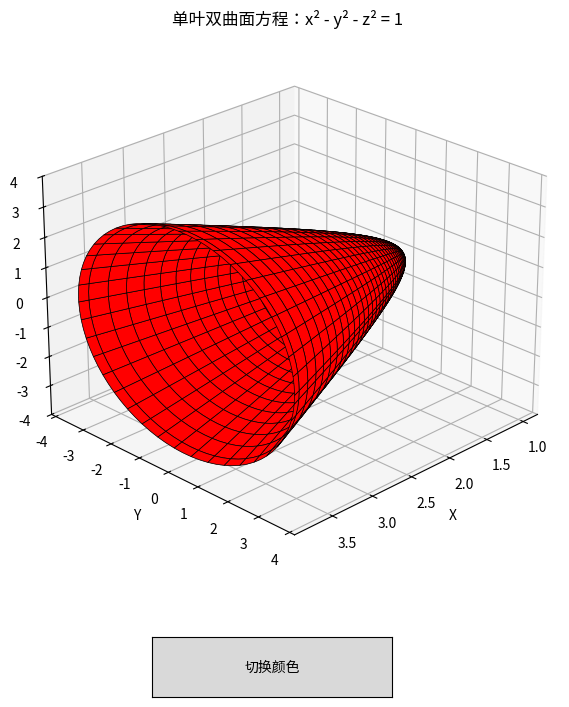

Recreate this plot in Python.
import numpy as np
import matplotlib.pyplot as plt
from mpl_toolkits.mplot3d import Axes3D
from matplotlib.widgets import Button

# 双曲面参数
a = 1  # x轴参数
b = 1  # y轴参数
c = 1  # z轴参数
colors = ['red', 'green', 'blue', 'gold']
current_color = 0

# 生成双曲面数据（优化采样密度）
u_outer = np.linspace(0, 2, 80)     # 外表面采样点增加60%
u_inner = np.linspace(-2, 0, 30)    # 内表面采样点减少40%
v = np.linspace(0, 2*np.pi, 80)     # 角度采样点增加60%
u1, v1 = np.meshgrid(u_outer, v)
u2, v2 = np.meshgrid(u_inner, v)

# 生成内外表面数据
x1 = a * np.cosh(u1)
y1 = b * np.sinh(u1) * np.cos(v1)
z1 = c * np.sinh(u1) * np.sin(v1)

x2 = a * np.cosh(u2)
y2 = b * np.sinh(u2) * np.cos(v2)
z2 = c * np.sinh(u2) * np.sin(v2)

# 创建图形和3D坐标轴
fig = plt.figure(figsize=(12, 8))
ax = fig.add_subplot(111, projection='3d')
plt.subplots_adjust(bottom=0.2)

# 绘制双曲面（强化对比）
surf_outer = ax.plot_surface(x1, y1, z1, 
                           facecolor=colors[current_color],
                           edgecolor='black',  # 黑色边缘线
                           linewidth=0.5,      # 外边缘线宽
                           alpha=1.0,         # 完全不透明
                           rstride=2, cstride=2)

surf_inner = ax.plot_surface(x2, y2, z2,
                           facecolor=colors[current_color],
                           edgecolor='gray',   # 灰色边缘
                           linewidth=0.3,      # 较细边缘
                           alpha=0.2,         # 高透明度
                           rstride=4, cstride=4)  # 稀疏网格
surfs = [surf_outer, surf_inner]

# 设置坐标轴和标题
ax.set_xlabel('X')
ax.set_ylabel('Y')
ax.set_zlabel('Z')
ax.set_title('单叶双曲面方程：x² - y² - z² = 1')
ax.view_init(elev=25, azim=45)
ax.set_zlim(-4, 4)                # 扩大显示范围
ax.autoscale(enable=False)         # 关闭自动缩放

# 颜色切换回调函数
def change_color(event):
    global current_color, surfs
    current_color = (current_color + 1) % len(colors)
    for surf in surfs:
        surf.set_facecolor(colors[current_color])
    plt.draw()

# 创建切换按钮
button_ax = plt.axes([0.4, 0.05, 0.2, 0.075])
button = Button(button_ax, '切换颜色')
button.on_clicked(change_color)

plt.show()